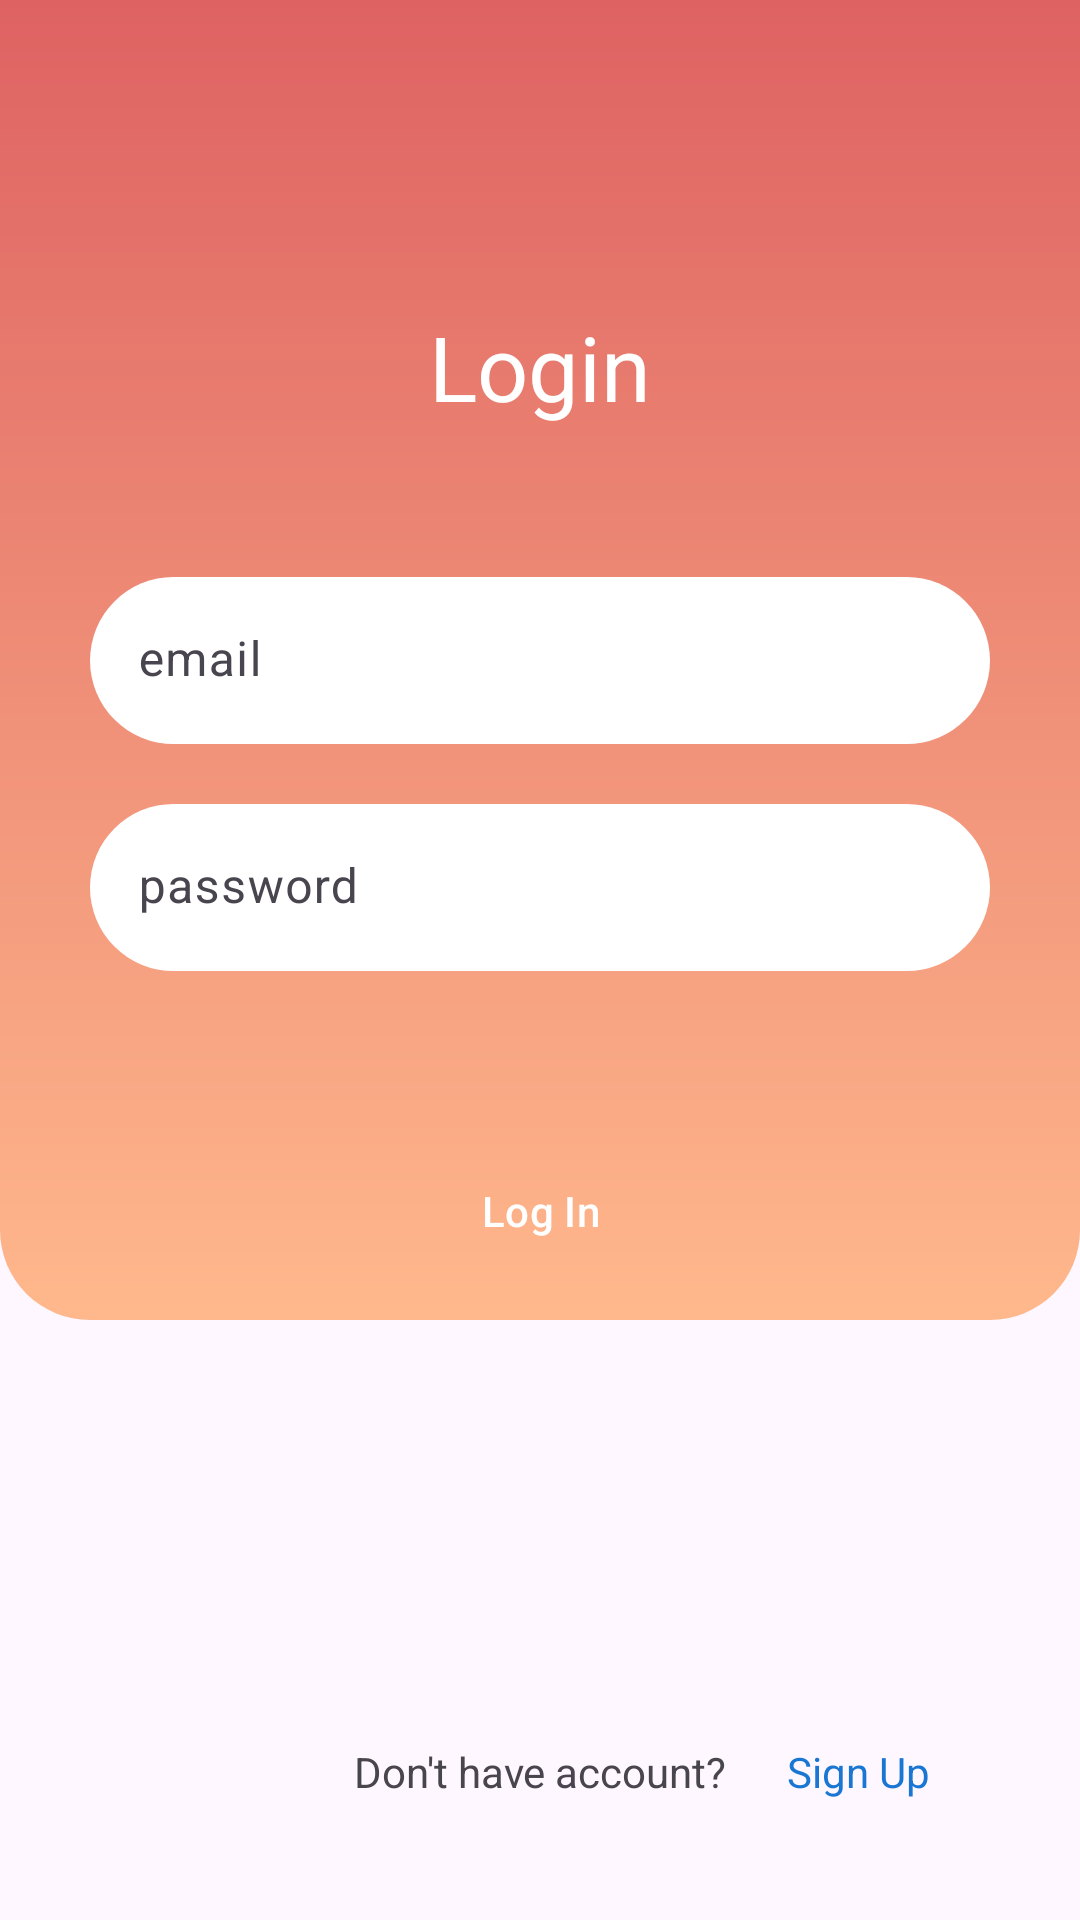

The Android layout XML behind this screen, and the referenced resources:
<!-- AndroidManifest.xml: application theme Theme.MyMovieStar -->
<!-- res/layout/activity_login.xml -->
<?xml version="1.0" encoding="utf-8"?>
<androidx.constraintlayout.widget.ConstraintLayout xmlns:android="http://schemas.android.com/apk/res/android"
    xmlns:app="http://schemas.android.com/apk/res-auto"
    xmlns:tools="http://schemas.android.com/tools"
    android:layout_width="match_parent"
    android:layout_height="match_parent"
    tools:context=".view.activity.MainActivity">

    <androidx.constraintlayout.widget.ConstraintLayout
        android:layout_width="match_parent"
        android:layout_height="match_parent"
        app:layout_constraintStart_toStartOf="parent"
        app:layout_constraintEnd_toEndOf="parent"
        app:layout_constraintTop_toTopOf="parent"
        android:layout_marginBottom="200dp"
        android:background="@drawable/login_gradient">
        <TextView
            android:layout_width="wrap_content"
            android:layout_height="wrap_content"
            android:text="Login"
            android:textColor="@color/white"
            android:textSize="30dp"
            android:layout_marginBottom="50dp"
            app:layout_constraintStart_toStartOf="parent"
            app:layout_constraintEnd_toEndOf="parent"
            app:layout_constraintBottom_toTopOf="@+id/emailInput"/>

        <com.google.android.material.textfield.TextInputLayout
            android:id="@+id/emailInput"
            android:layout_width="match_parent"
            android:layout_height="wrap_content"
            android:hint="email"
            android:layout_marginStart="30dp"
            android:layout_marginEnd="30dp"
            style="?attr/textInputFilledStyle"
            app:layout_constraintStart_toStartOf="parent"
            app:layout_constraintEnd_toEndOf="parent"
            app:layout_constraintTop_toTopOf="parent"
            app:layout_constraintBottom_toBottomOf="parent"
            app:boxBackgroundColor="@color/white"
            app:boxStrokeColor="#00000000"
            app:boxStrokeWidth="0dp"
            app:boxCornerRadiusBottomEnd="30dp"
            app:boxCornerRadiusBottomStart="30dp"
            app:boxCornerRadiusTopEnd="30dp"
            app:boxCornerRadiusTopStart="30dp">
            <com.google.android.material.textfield.TextInputEditText
                android:layout_width="match_parent"
                android:layout_height="wrap_content"
                android:inputType="textEmailAddress"/>
        </com.google.android.material.textfield.TextInputLayout>

        <com.google.android.material.textfield.TextInputLayout
            android:id="@+id/passwordInput"
            android:layout_width="match_parent"
            android:layout_height="wrap_content"
            android:hint="password"
            android:layout_marginTop="20dp"
            android:layout_marginStart="30dp"
            android:layout_marginEnd="30dp"
            style="?attr/textInputFilledStyle"
            app:layout_constraintStart_toStartOf="parent"
            app:layout_constraintEnd_toEndOf="parent"
            app:layout_constraintTop_toBottomOf="@+id/emailInput"
            app:boxBackgroundColor="@color/white"
            app:boxStrokeColor="#00000000"
            app:boxStrokeWidth="0dp"
            app:boxCornerRadiusBottomEnd="30dp"
            app:boxCornerRadiusBottomStart="30dp"
            app:boxCornerRadiusTopEnd="30dp"
            app:boxCornerRadiusTopStart="30dp">
            <com.google.android.material.textfield.TextInputEditText
                android:layout_width="match_parent"
                android:layout_height="wrap_content"
                android:inputType="textPassword"/>
        </com.google.android.material.textfield.TextInputLayout>

        <Button
            android:id="@+id/button"
            android:layout_width="match_parent"
            android:layout_height="60dp"
            android:layout_marginTop="50dp"
            android:layout_marginStart="30dp"
            android:layout_marginEnd="30dp"
            android:text="Log In"
            android:textColor="@color/white"
            android:backgroundTint="@color/gradient1"
            style="@style/Widget.Material3.Button.ElevatedButton"
            app:layout_constraintStart_toStartOf="parent"
            app:layout_constraintEnd_toEndOf="parent"
            app:layout_constraintTop_toBottomOf="@+id/passwordInput"/>
    </androidx.constraintlayout.widget.ConstraintLayout>

    <TextView
        android:id="@+id/txt"
        android:layout_width="wrap_content"
        android:layout_height="wrap_content"
        android:text="Don't have account?"
        android:padding="10dp"
        android:layout_marginBottom="30dp"
        app:layout_constraintStart_toStartOf="parent"
        app:layout_constraintEnd_toEndOf="parent"
        app:layout_constraintBottom_toBottomOf="parent" />

    <TextView
        android:id="@+id/signUp"
        android:layout_width="wrap_content"
        android:layout_height="wrap_content"
        android:text="Sign Up"
        android:textColor="#1976D2"
        android:padding="10dp"
        android:layout_marginBottom="30dp"
        app:layout_constraintStart_toEndOf="@+id/txt"
        app:layout_constraintBottom_toBottomOf="parent" />

</androidx.constraintlayout.widget.ConstraintLayout>
<!-- resources referenced by this layout -->
<resources>
  <color name="gradient1">#DE6262</color>
  <color name="white">#FFFFFFFF</color>
  <!-- drawable login_gradient (drawable) -->
  <?xml version="1.0" encoding="utf-8"?>
  <shape xmlns:android="http://schemas.android.com/apk/res/android"
      android:shape="rectangle">
  
      <gradient
          android:startColor="@color/gradient1"
          android:endColor="@color/gradient2"
          android:angle="270"/>
  
      <corners
          android:bottomLeftRadius="30dp"
          android:bottomRightRadius="30dp"/>
  
  </shape>
  <style name="Theme.MyMovieStar" parent="Base.Theme.MyMovieStar" />
  <color name="gradient2">#FFB88C</color>
  <style name="Base.Theme.MyMovieStar" parent="Theme.Material3.DayNight.NoActionBar">
          
          <item name="colorPrimary">@color/gradient1</item>
          <item name="colorAccent">@color/gradient1</item>
          <item name="colorSecondary">@color/gradient1</item>
      </style>
</resources>
